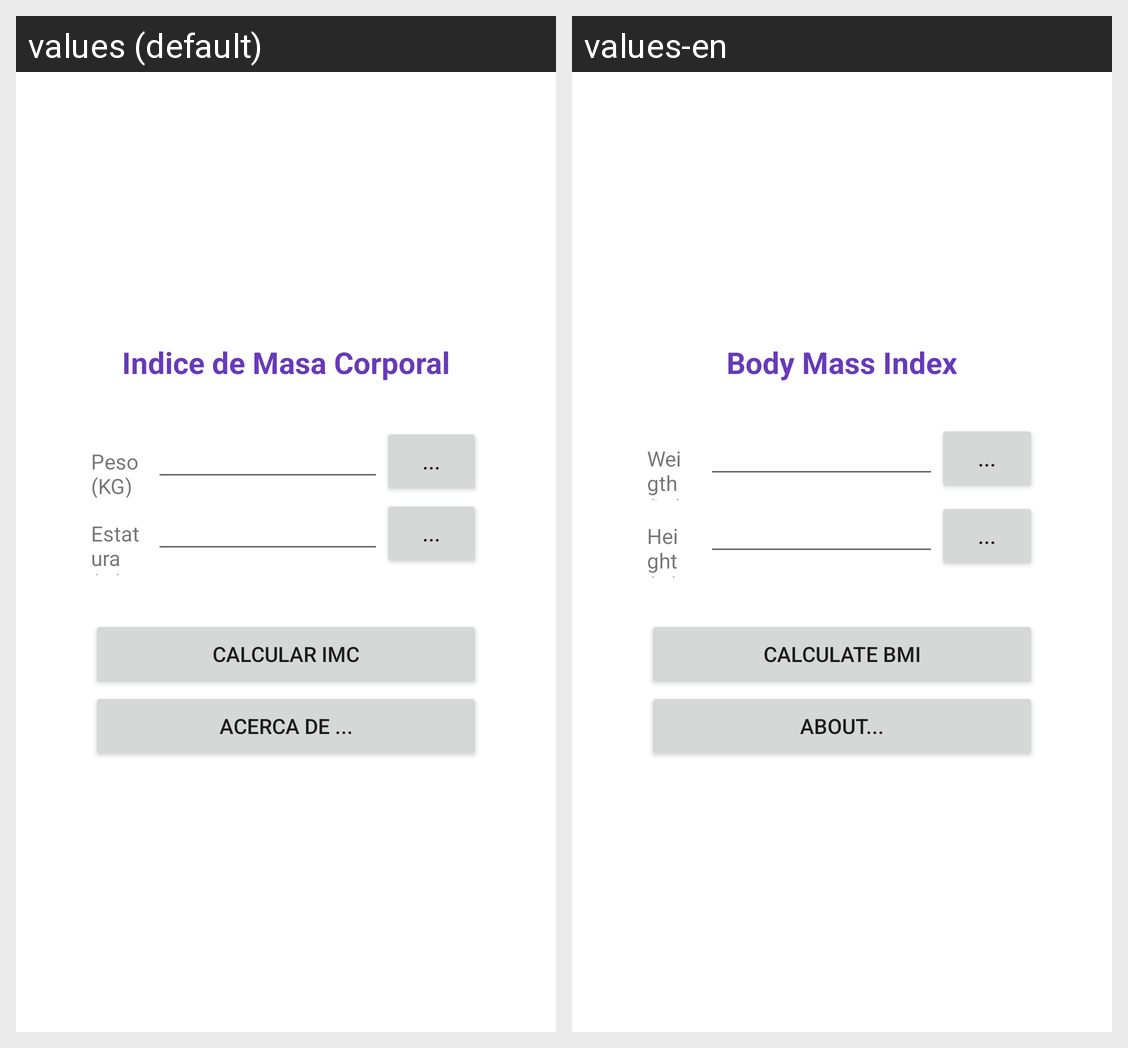

This grid shows one Android layout under two languages. Give, for every string resource on the screen, its name, the default text and each shown locale's text.
Android screen res/layout/main_layout.xml rendered under 2 locales, left to right: values (default), values-en. Device: Nexus 5 (rendered at 1080×1920; each locale shown at half size, 540×960, under a caption strip naming it); theme Theme.U3ImcApp.
Strings drawn on this screen, with the default value and each locale's value (text and hints the layout hard-codes, and strings that could not be matched under every locale, appear in the picture but are not listed):

titulo_app
  values: Indice de Masa Corporal
  values-en: Body Mass Index

peso
  values: Peso (KG)
  values-en: Weigth (kg):

estatura
  values: Estatura (m)
  values-en: Height (m):

btn_calcular
  values: Calcular IMC
  values-en: Calculate BMI

btn_acerca_de
  values: Acerca de ...
  values-en: About...
